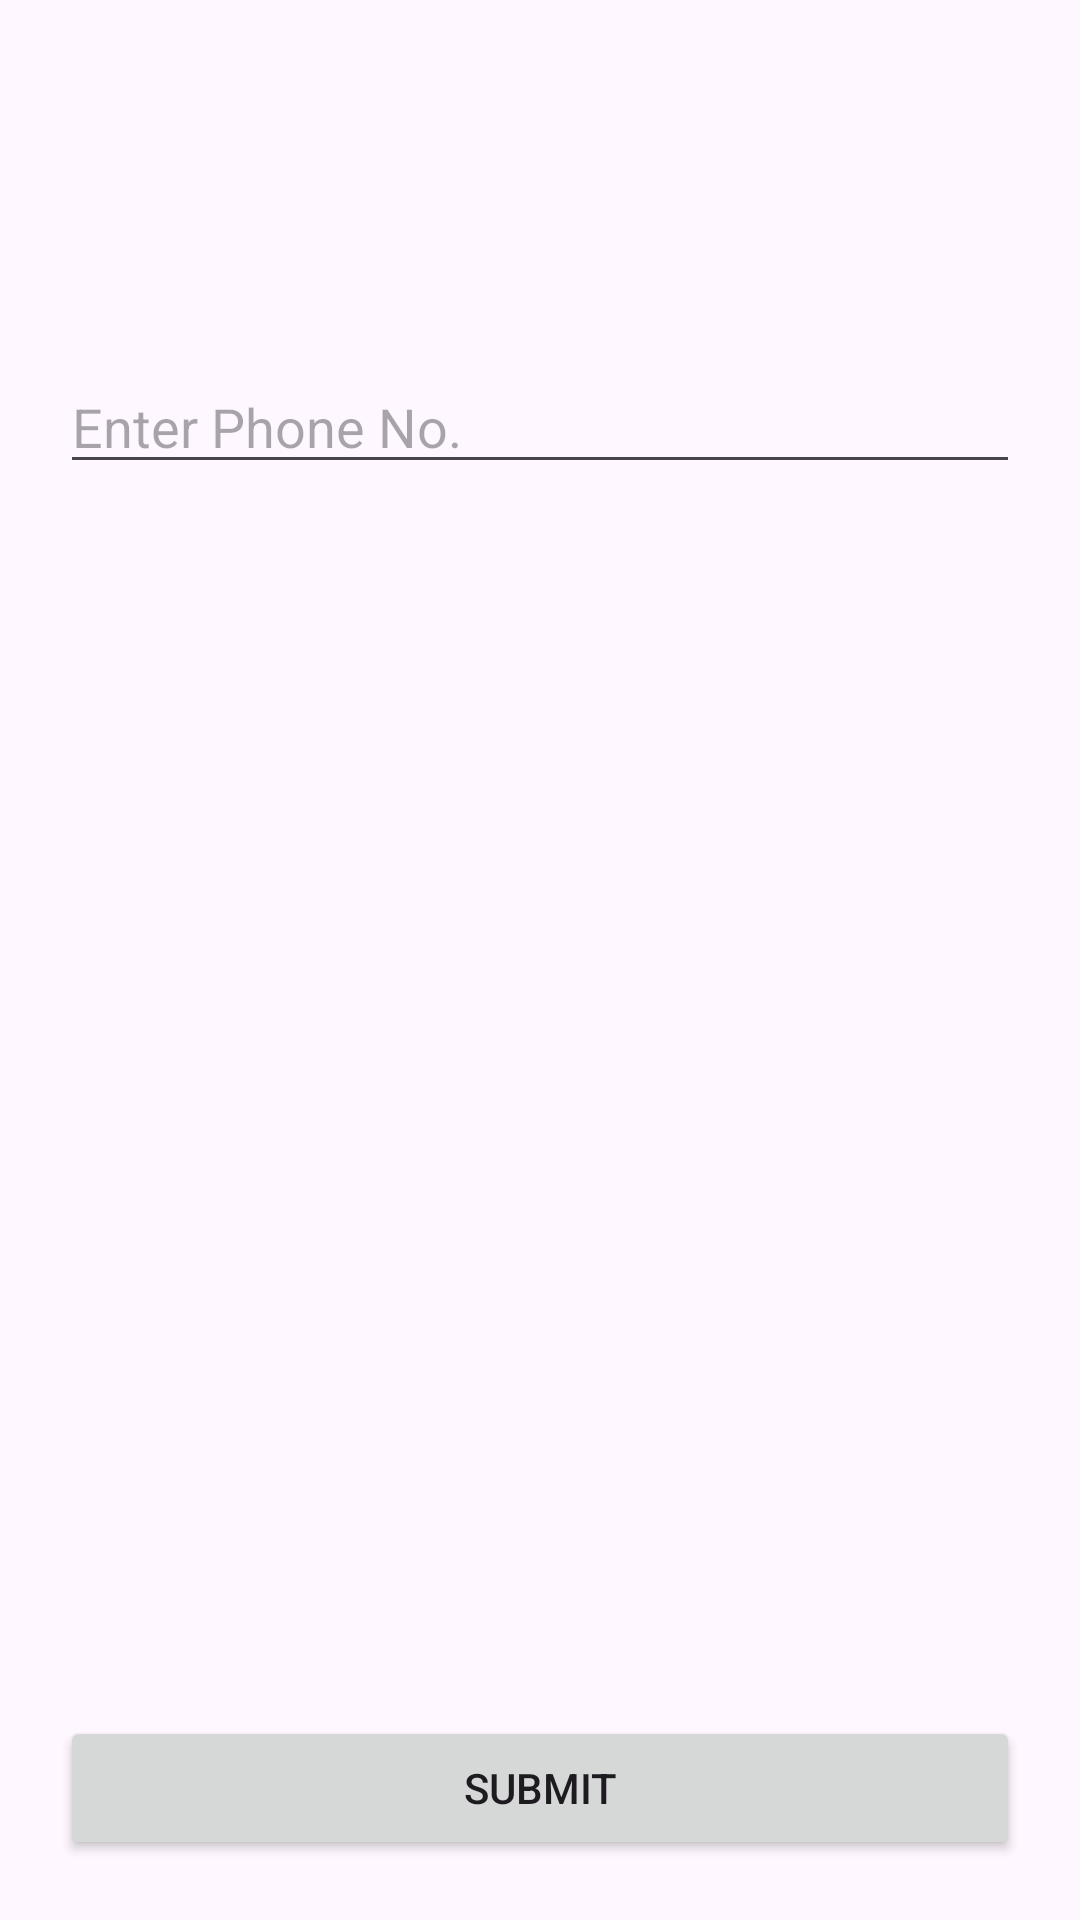

Here is an Android app screen rendered from its layout file. Give the layout XML and the strings, colors and styles it references.
<!-- AndroidManifest.xml: application theme Theme.FebAndroid -->
<!-- res/layout/activity_phone.xml -->
<?xml version="1.0" encoding="utf-8"?>
<androidx.constraintlayout.widget.ConstraintLayout xmlns:android="http://schemas.android.com/apk/res/android"
    xmlns:app="http://schemas.android.com/apk/res-auto"
    xmlns:tools="http://schemas.android.com/tools"
    android:id="@+id/main"
    android:layout_width="match_parent"
    android:layout_height="match_parent"
    tools:context=".PhoneActivity">

    <EditText
        android:layout_width="match_parent"
        android:layout_height="wrap_content"
        app:layout_constraintTop_toTopOf="parent"
        app:layout_constraintStart_toStartOf="parent"
        app:layout_constraintEnd_toEndOf="parent"
        android:layout_marginTop="120dp"
        android:layout_marginHorizontal="20dp"
        android:id="@+id/edtphone"
        android:hint="Enter Phone No."
        android:inputType="number"
        />

    <Button
        android:layout_width="match_parent"
        android:layout_height="wrap_content"
        app:layout_constraintBottom_toBottomOf="parent"
        app:layout_constraintStart_toStartOf="parent"
        app:layout_constraintEnd_toEndOf="parent"
        android:layout_marginHorizontal="20dp"
        android:layout_marginBottom="20dp"
        android:text="Submit"
        android:id="@+id/btnsubmit"
        />
</androidx.constraintlayout.widget.ConstraintLayout>
<!-- resources referenced by this layout -->
<resources>
  <style name="Theme.FebAndroid" parent="Base.Theme.FebAndroid" />
  <style name="Base.Theme.FebAndroid" parent="Theme.Material3.DayNight.NoActionBar">
          
          
      </style>
</resources>
